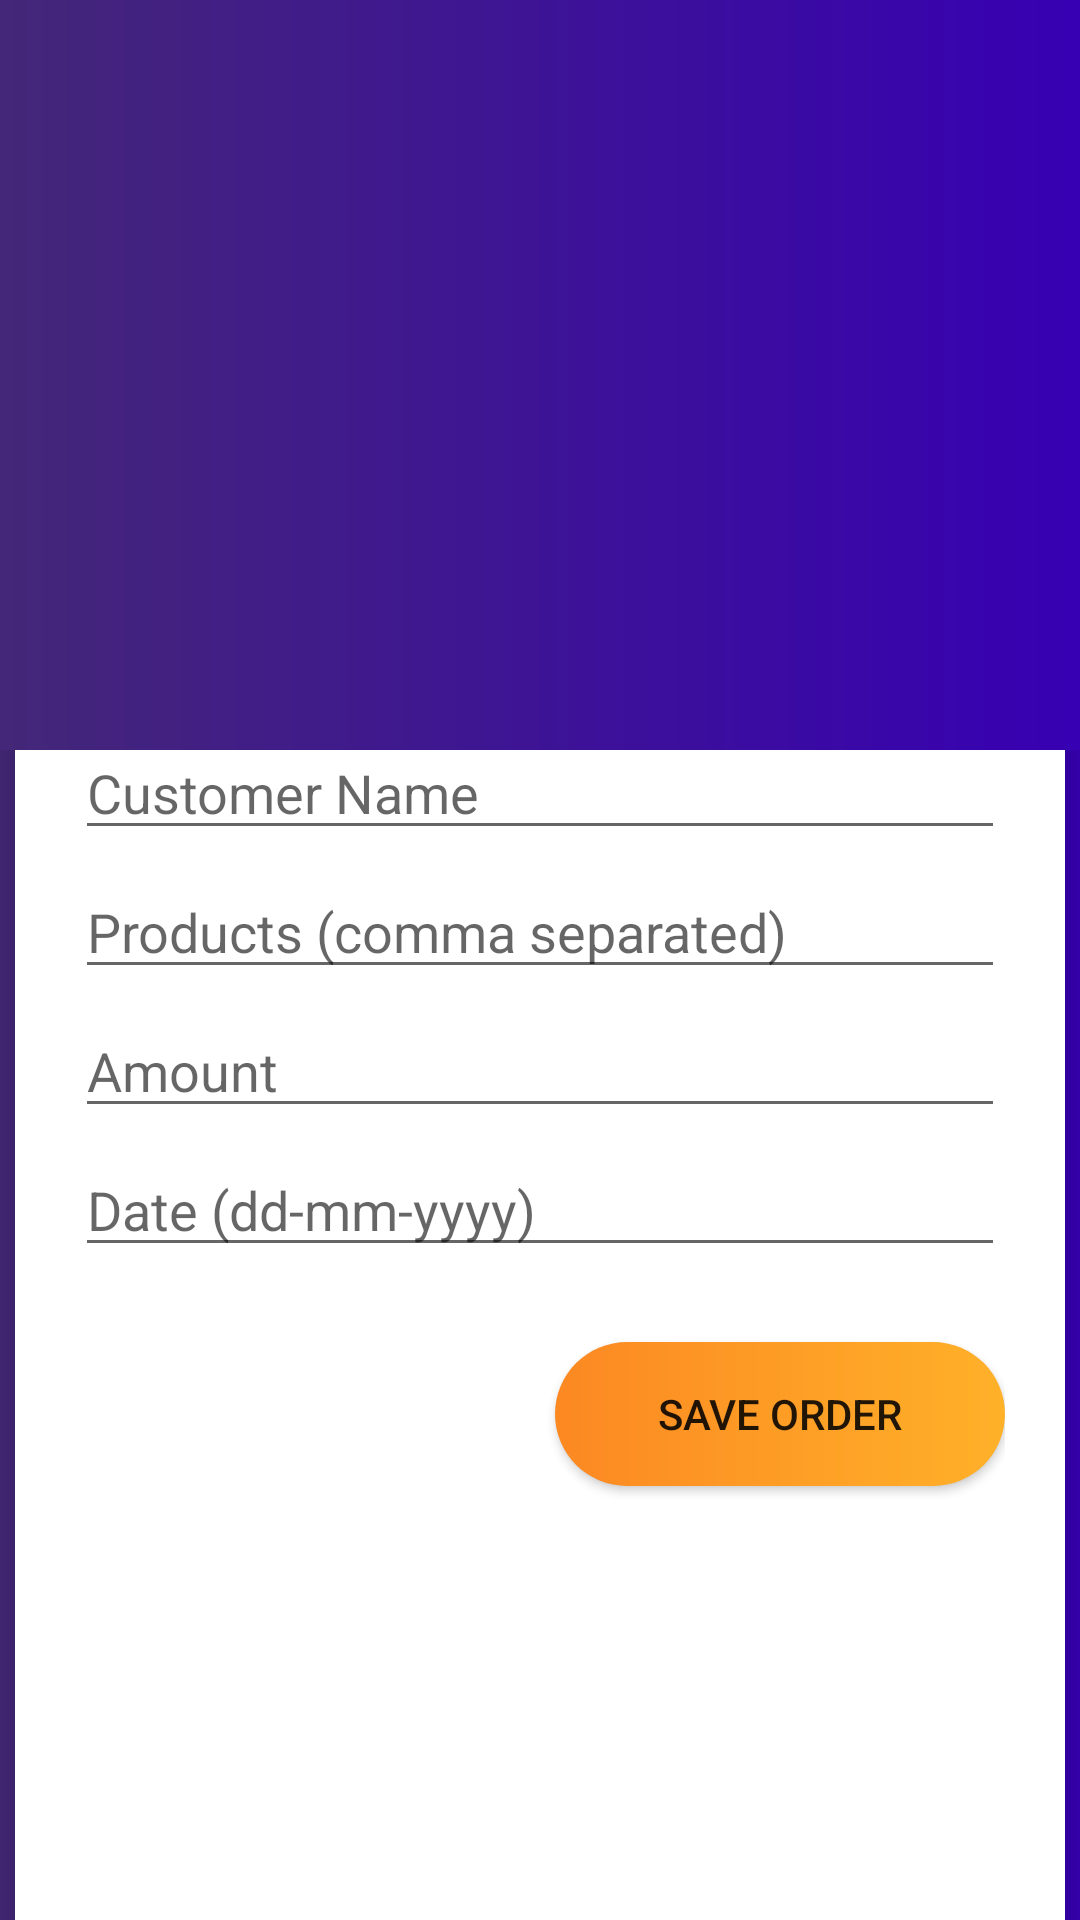

Reconstruct the res/layout file that produces this screen, plus the resources it refers to.
<!-- AndroidManifest.xml: application theme Theme.MultiActivity -->
<!-- res/layout/order_form.xml -->
<?xml version="1.0" encoding="utf-8"?>
<androidx.coordinatorlayout.widget.CoordinatorLayout xmlns:android="http://schemas.android.com/apk/res/android"
    xmlns:app="http://schemas.android.com/apk/res-auto"
    xmlns:tools="http://schemas.android.com/tools"
    android:layout_width="match_parent"
    android:layout_height="match_parent"
    android:fitsSystemWindows="true"
    tools:context=".OrderFormActivity">

    <com.google.android.material.appbar.AppBarLayout
        android:id="@+id/app_bar"
        android:layout_width="match_parent"
        android:layout_height="@dimen/form_app_bar_height"
        android:background="@drawable/centre_background"
        android:fitsSystemWindows="true"
        android:theme="@style/AppTheme.AppBarOverlay">

        <com.google.android.material.appbar.CollapsingToolbarLayout
            android:id="@+id/toolbar_layout"
            android:layout_width="match_parent"
            android:layout_height="match_parent"
            android:fitsSystemWindows="true"
            app:contentScrim="?attr/colorPrimary"
            app:layout_scrollFlags="scroll|exitUntilCollapsed">

            <RelativeLayout
                android:layout_width="match_parent"
                android:layout_height="match_parent"
                android:background="@drawable/centre_background">

                <ImageView
                    android:layout_width="wrap_content"
                    android:layout_height="wrap_content"
                    android:layout_alignParentEnd="true"
                    android:layout_alignParentRight="true"
                    android:layout_alignParentBottom="true"
                    android:layout_marginTop="10dp"
                    android:adjustViewBounds="true"
                    android:cropToPadding="true"
                    android:src="@drawable/enquiry_bk" />

            </RelativeLayout>

            <androidx.appcompat.widget.Toolbar
                android:id="@+id/toolbar"
                android:layout_width="match_parent"
                android:layout_height="?attr/actionBarSize"
                app:layout_collapseMode="pin"
                app:popupTheme="@style/AppTheme.PopupOverlay" />

        </com.google.android.material.appbar.CollapsingToolbarLayout>
    </com.google.android.material.appbar.AppBarLayout>

    <androidx.core.widget.NestedScrollView
        android:id="@+id/scrollFeed"
        android:layout_width="match_parent"
        android:layout_height="match_parent"
        android:background="@drawable/centre_background"
        android:focusableInTouchMode="true"
        app:layout_behavior="@string/appbar_scrolling_view_behavior"
        tools:context=".OrderFormActivity"
        tools:showIn="@layout/activity_main">

        <androidx.cardview.widget.CardView
            android:id="@+id/personalDetailsCard"
            style="@style/centreLocatorCardDesign"
            android:layout_marginTop="10dp"
            app:cardCornerRadius="16dp"
            app:cardElevation="10dp">

            <LinearLayout
                android:layout_width="match_parent"
                android:layout_height="650dp"
                android:layout_gravity="center"
                android:focusableInTouchMode="false"
                android:orientation="vertical"
                android:padding="20dp">

                <com.google.android.material.textfield.TextInputEditText
                    android:id="@+id/form_textFieldCustomer"
                    android:layout_width="match_parent"
                    android:layout_height="wrap_content"
                    android:layout_marginBottom="5dp"
                    android:hint="Customer Name" />

                <com.google.android.material.textfield.TextInputEditText
                    android:id="@+id/form_textFieldProducts"
                    android:layout_width="match_parent"
                    android:layout_height="wrap_content"
                    android:layout_marginBottom="5dp"
                    android:hint="Products (comma separated)" />

                <com.google.android.material.textfield.TextInputEditText
                    android:id="@+id/form_textFieldAmount"
                    android:layout_width="match_parent"
                    android:layout_height="wrap_content"
                    android:layout_marginBottom="5dp"
                    android:hint="Amount"
                    android:inputType="phone" />

                <com.google.android.material.textfield.TextInputEditText
                    android:id="@+id/form_textFieldDate"
                    android:layout_width="match_parent"
                    android:layout_height="wrap_content"
                    android:layout_marginBottom="5dp"
                    android:hint="Date (dd-mm-yyyy)" />


                <androidx.appcompat.widget.AppCompatButton

                    android:id="@+id/form_buttonSave"
                    android:layout_width="150dp"
                    android:layout_height="wrap_content"
                    android:layout_gravity="right"
                    android:layout_marginTop="20dp"
                    android:background="@drawable/centre_button"
                    android:text="SAVE ORDER"
                    android:textColor="@color/whiteTextColor" />
            </LinearLayout>
        </androidx.cardview.widget.CardView>
    </androidx.core.widget.NestedScrollView>

</androidx.coordinatorlayout.widget.CoordinatorLayout>
<!-- res/layout/activity_main.xml (included above) -->
<?xml version="1.0" encoding="utf-8"?>
<androidx.constraintlayout.widget.ConstraintLayout xmlns:android="http://schemas.android.com/apk/res/android"
    xmlns:app="http://schemas.android.com/apk/res-auto"
    xmlns:tools="http://schemas.android.com/tools"
    android:layout_width="match_parent"
    android:layout_height="match_parent"
    android:background="@drawable/login_bk"
    android:focusableInTouchMode="true"
    tools:context=".MainActivity">

    <LinearLayout
        android:layout_width="match_parent"
        android:layout_height="wrap_content"
        android:layout_marginStart="24dp"
        android:layout_marginTop="8dp"
        android:layout_marginEnd="24dp"
        android:layout_marginBottom="8dp"
        android:orientation="vertical"
        app:layout_constraintBottom_toBottomOf="parent"
        app:layout_constraintEnd_toEndOf="parent"
        app:layout_constraintStart_toStartOf="parent"
        app:layout_constraintTop_toTopOf="parent">

        <TextView
            style="@style/loginHeader"
            android:layout_width="wrap_content"
            android:layout_height="wrap_content"
            android:layout_marginTop="@dimen/loginViewsMargin"
            android:text="Login" />

        <com.google.android.material.textfield.TextInputLayout
            android:id="@+id/textInputEmail"
            style="@style/parent"
            android:layout_marginTop="@dimen/loginViewsMargin">

            <EditText
                android:id="@+id/editText"
                style="@style/modifiedEditText"
                android:focusable="true"
                android:hint="Username"
                android:textColorHighlight="#ff7eff15"
                android:textColorHint="#ffff25e6" />
        </com.google.android.material.textfield.TextInputLayout>


        <com.google.android.material.textfield.TextInputLayout
            android:id="@+id/textInputPassword"
            style="@style/parent"
            android:layout_marginTop="@dimen/loginViewsMargin">

            <EditText
                android:id="@+id/editText2"
                style="@style/modifiedEditText"
                android:ems="10"
                android:hint="Password"
                android:inputType="textPassword"
                android:maxLines="1"
                android:textColorHint="#ffff299f" />
        </com.google.android.material.textfield.TextInputLayout>

        <androidx.appcompat.widget.AppCompatButton
            android:id="@+id/button1"
            style="@style/loginButton"
            android:layout_gravity="right"
            android:layout_marginTop="@dimen/loginViewsMargin"
            android:onClick="login"
            android:text="Login" />


    </LinearLayout>
</androidx.constraintlayout.widget.ConstraintLayout>
<!-- resources referenced by this layout -->
<resources>
  <dimen name="form_app_bar_height">250dp</dimen>
  <dimen name="loginViewsMargin">20dp</dimen>
  <!-- drawable centre_background (drawable) -->
  <?xml version="1.0" encoding="utf-8"?>
  <shape xmlns:android="http://schemas.android.com/apk/res/android" android:shape="rectangle" >
      <gradient
          android:angle="0"
          android:centerX="0%"
          android:centerColor="#442778"
          android:startColor="@color/purple_500"
          android:endColor="@color/purple_700"
          android:type="linear"
          />
      <padding
          android:left="0dp"
          android:top="0dp"
          android:right="0dp"
          android:bottom="0dp"
          />
      <size
          android:width="270dp"
          android:height="60dp"
          />
  </shape>
  <!-- drawable centre_button (drawable) -->
  <?xml version="1.0" encoding="utf-8"?>
  <shape xmlns:android="http://schemas.android.com/apk/res/android" android:shape="rectangle" >
      <corners
          android:radius="26dp"
          />
      <gradient
          android:angle="0"
          android:centerX="0%"
          android:startColor="#FC8822"
          android:endColor="#FFB129"
          android:type="linear"
          />
      <padding
          android:left="0dp"
          android:top="0dp"
          android:right="0dp"
          android:bottom="0dp"
          />
      <size
          android:width="182dp"
          android:height="40dp"
          />
  </shape>
  <style name="AppTheme.AppBarOverlay" parent="ThemeOverlay.AppCompat.Dark.ActionBar">
          <item name="colorControlNormal">@color/whiteTextColor</item>
      </style>
  <style name="AppTheme.PopupOverlay" parent="ThemeOverlay.AppCompat.Light" />
  <style name="centreLocatorCardDesign">
          <item name="android:layout_width">match_parent</item>
          <item name="android:layout_height">match_parent</item>
          <item name="android:layout_centerInParent">true</item>
          <item name="android:layout_marginBottom">5dp</item>
          <item name="android:layout_marginTop">5dp</item>
          <item name="android:layout_marginLeft">5dp</item>
          <item name="android:layout_marginRight">5dp</item>
          <item name="android:layout_gravity">center</item>
      </style>
  <style name="loginButton" parent="viewParent">
          <item name="android:background">@drawable/login_button_bk</item>
          <item name="android:textColor">@color/whiteTextColor</item>
          <item name="android:textStyle">bold</item>
      </style>
  <style name="loginHeader">
          <item name="android:textColor">@color/primaryTextColor</item>
          <item name="android:textSize">@dimen/headerTextSize</item>
          <item name="android:textStyle">bold</item>
      </style>
  <style name="modifiedEditText" parent="parent">
          <item name="android:textSize">@dimen/newsMoreTextSize</item>
          <item name="android:backgroundTint">@color/primaryTextColor</item>
      </style>
  <style name="parent">
          <item name="android:layout_width">match_parent</item>
          <item name="android:layout_height">wrap_content</item>
      </style>
  <style name="Theme.MultiActivity" parent="Theme.MaterialComponents.DayNight.NoActionBar">
          
          <item name="colorPrimary">@color/purple_500</item>
          <item name="colorPrimaryVariant">@color/purple_700</item>
          <item name="colorOnPrimary">@color/white</item>
          
          <item name="colorSecondary">@color/teal_200</item>
          <item name="colorSecondaryVariant">@color/teal_700</item>
          <item name="colorOnSecondary">@color/black</item>
          
          <item name="android:statusBarColor">?attr/colorPrimaryVariant</item>
          
      </style>
  <style name="viewParent">
          <item name="android:layout_width">wrap_content</item>
          <item name="android:layout_height">wrap_content</item>
      </style>
  <dimen name="headerTextSize">30sp</dimen>
  <dimen name="newsMoreTextSize">12sp</dimen>
  <!-- not gathered from this repository: default colours our renderer supplied (Android Studio template values) -->
  <color name="purple_500">#FF6200EE</color>
  <color name="purple_700">#FF3700B3</color>
  <color name="teal_200">#FF03DAC5</color>
  <color name="teal_700">#FF018786</color>
  <color name="black">#FF000000</color>
  <color name="white">#FFFFFFFF</color>
</resources>
